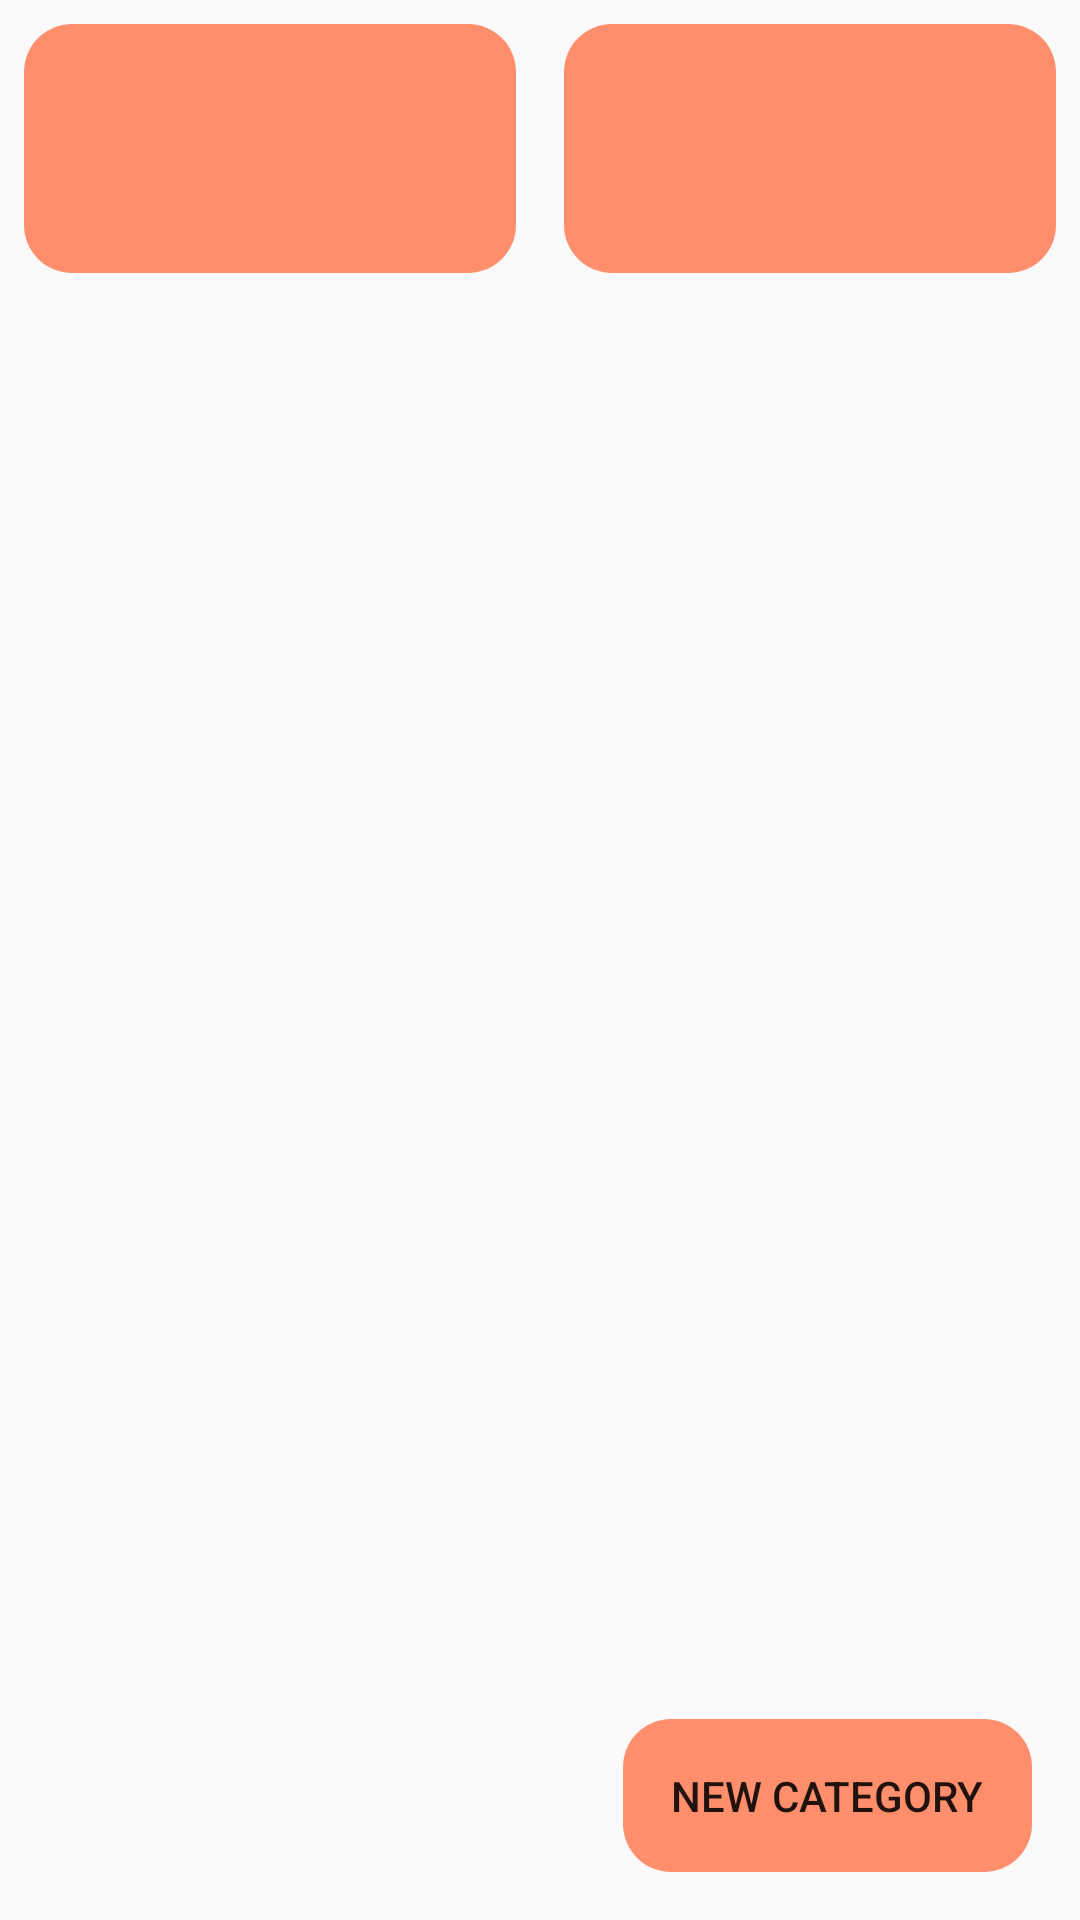

Write the Android layout XML for this screen, with the resource values it uses.
<!-- AndroidManifest.xml: application theme Theme.ListIt -->
<!-- res/layout/activity_home.xml -->
<?xml version="1.0" encoding="utf-8"?>
<androidx.constraintlayout.widget.ConstraintLayout xmlns:android="http://schemas.android.com/apk/res/android"
    xmlns:app="http://schemas.android.com/apk/res-auto"
    xmlns:tools="http://schemas.android.com/tools"
    android:layout_width="match_parent"
    android:layout_height="match_parent"
    tools:context=".HomeActivity">

    
    
    
    
    
    
    
    
    
    
    
    
    
    
    
    
    
    
    
    
    
    

    
    
    
    
    
    
    
    
    
    
    
    
    

    
    
    
    
    
    
    
    
    
    
    



    <Button
        android:id="@+id/mySpaceCategory"
        style="?android:attr/borderlessButtonStyle"
        android:layout_width="0dp"
        android:layout_height="wrap_content"
        android:layout_margin="8dp"
        android:background="@drawable/rounded_button_orange"
        android:backgroundTint="@color/silver"
        android:padding="32dp"
        android:text="my space"
        android:textColor="@color/orange"
        android:textStyle="italic|bold"
        app:layout_constraintEnd_toEndOf="@id/guideline4"
        app:layout_constraintStart_toStartOf="parent"
        app:layout_constraintTop_toTopOf="parent" />

    <Button
        android:id="@+id/laterCategory"
        style="?android:attr/borderlessButtonStyle"
        android:layout_width="0dp"
        android:layout_height="wrap_content"
        android:layout_margin="8dp"
        android:background="@drawable/rounded_button_orange"
        android:backgroundTint="@color/silver"
        android:padding="32dp"
        android:text="Later"
        android:textColor="@color/orange"
        android:textStyle="italic|bold"
        app:layout_constraintStart_toStartOf="@id/guideline4"
        app:layout_constraintTop_toTopOf="parent"
        app:layout_constraintEnd_toEndOf="parent"/>

    <androidx.constraintlayout.widget.Guideline
        android:id="@+id/guideline4"
        android:layout_width="wrap_content"
        android:layout_height="wrap_content"
        android:orientation="vertical"
        app:layout_constraintGuide_percent="0.5" />

    <androidx.recyclerview.widget.RecyclerView
        android:layout_marginTop="8dp"
        android:layout_width="match_parent"
        android:layout_height="0dp"
        app:layoutManager="androidx.recyclerview.widget.GridLayoutManager"
        app:spanCount="2"
        tools:listitem="@layout/custom_category"
        app:layout_constraintStart_toStartOf="@id/mySpaceCategory"
        app:layout_constraintEnd_toEndOf="@id/laterCategory"
        app:layout_constraintTop_toBottomOf="@id/mySpaceCategory"
        app:layout_constraintBottom_toTopOf="@id/newCategoryButton" />

    <Button
        android:id="@+id/newCategoryButton"
        style="?android:attr/borderlessButtonStyle"
        android:layout_width="wrap_content"
        android:layout_height="wrap_content"
        android:layout_margin="16dp"
        android:background="@drawable/rounded_button_orange"
        android:padding="16dp"
        android:text="new Category"
        app:layout_constraintBottom_toBottomOf="parent"
        app:layout_constraintEnd_toEndOf="parent" />


</androidx.constraintlayout.widget.ConstraintLayout>
<!-- res/layout/custom_task.xml (included above) -->
<?xml version="1.0" encoding="utf-8"?>
<androidx.cardview.widget.CardView
    android:id="@+id/taskCardView"
    xmlns:android="http://schemas.android.com/apk/res/android"
    xmlns:app="http://schemas.android.com/apk/res-auto"
    xmlns:tools="http://schemas.android.com/tools"
    android:layout_width="match_parent"
    android:layout_height="50dp"
    android:layout_margin="8dp"
    android:elevation="5dp"
    app:cardBackgroundColor="@color/dark"
    app:cardCornerRadius="16dp">

    <androidx.constraintlayout.widget.ConstraintLayout
        android:layout_width="match_parent"
        android:layout_height="match_parent"
        android:padding="16dp">

        <TextView
            android:id="@+id/taskBody"
            android:layout_width="0dp"
            android:layout_height="wrap_content"
            android:textColor="@color/white"
            app:layout_constraintStart_toStartOf="parent"
            app:layout_constraintTop_toTopOf="parent"
            app:layout_constraintEnd_toStartOf="@id/taskDate"
            android:layout_marginEnd="8dp"
            tools:text="Washing my teeth" />

        <TextView
            android:id="@+id/taskDate"
            android:layout_width="wrap_content"
            android:layout_height="wrap_content"
            android:textColor="@color/orange"
            android:layout_marginEnd="8dp"
            app:layout_constraintEnd_toStartOf="@id/taskTime"
            app:layout_constraintTop_toTopOf="@id/taskBody"
            tools:text="Today" />

        <TextView
            android:id="@+id/taskTime"
            android:layout_width="wrap_content"
            android:layout_height="wrap_content"
            tools:text="12:40 AM"
            android:textColor="@color/orange"
            app:layout_constraintEnd_toEndOf="parent"
            app:layout_constraintTop_toTopOf="@id/taskBody"
            />


    </androidx.constraintlayout.widget.ConstraintLayout>

</androidx.cardview.widget.CardView>
<!-- res/layout/custom_category.xml (included above) -->
<?xml version="1.0" encoding="utf-8"?>
<androidx.cardview.widget.CardView xmlns:android="http://schemas.android.com/apk/res/android"
    android:layout_width="match_parent"
    android:layout_height="wrap_content"
    xmlns:app="http://schemas.android.com/apk/res-auto"
    app:cardCornerRadius="16dp"
    android:layout_margin="8dp">

    <androidx.constraintlayout.widget.ConstraintLayout
        android:layout_width="match_parent"
        android:layout_height="match_parent"
        android:background="@color/silver"
        android:padding="32dp">

        <TextView
            android:layout_width="match_parent"
            android:textStyle="italic|bold"
            android:layout_height="match_parent"
            android:gravity="center"
            android:text="Personal"
            android:textColor="@color/orange"/>









    </androidx.constraintlayout.widget.ConstraintLayout>










</androidx.cardview.widget.CardView>
<!-- resources referenced by this layout -->
<resources>
  <color name="black_light">#8D000000</color>
  <color name="dark">#030A13</color>
  <color name="orange">#ff8f6c</color>
  <color name="white">#FFFFFFFF</color>
  <!-- drawable rounded_button_orange (drawable-v24) -->
  <?xml version="1.0" encoding="utf-8"?>
  <selector xmlns:android="http://schemas.android.com/apk/res/android">
  
      <item android:state_enabled="true" >
          <shape>
              <solid android:color="@color/orange" />
              <corners android:radius="16dp" />
          </shape>
      </item>
  
  </selector>
  <!-- drawable rounded_edittext (drawable) -->
  <?xml version="1.0" encoding="utf-8"?>
  <selector xmlns:android="http://schemas.android.com/apk/res/android">
  
      <item android:state_enabled="true">
          <shape>
              <solid android:color="@color/white" />
              <corners android:radius="16dp" />
          </shape>
      </item>
  
  </selector>
  <style name="Theme.ListIt" parent="Theme.AppCompat.DayNight.NoActionBar">
          
          <item name="colorPrimary">@color/white</item>
          <item name="colorPrimaryVariant">@color/white</item>
          <item name="colorOnPrimary">@color/white</item>
          
          <item name="colorSecondary">@color/teal_200</item>
          <item name="colorSecondaryVariant">@color/teal_700</item>
          <item name="colorOnSecondary">@color/white</item>
          
          <item name="android:statusBarColor">@color/orange</item>
          
      </style>
  <color name="teal_200">#FF03DAC5</color>
  <color name="teal_700">#FF018786</color>
</resources>
